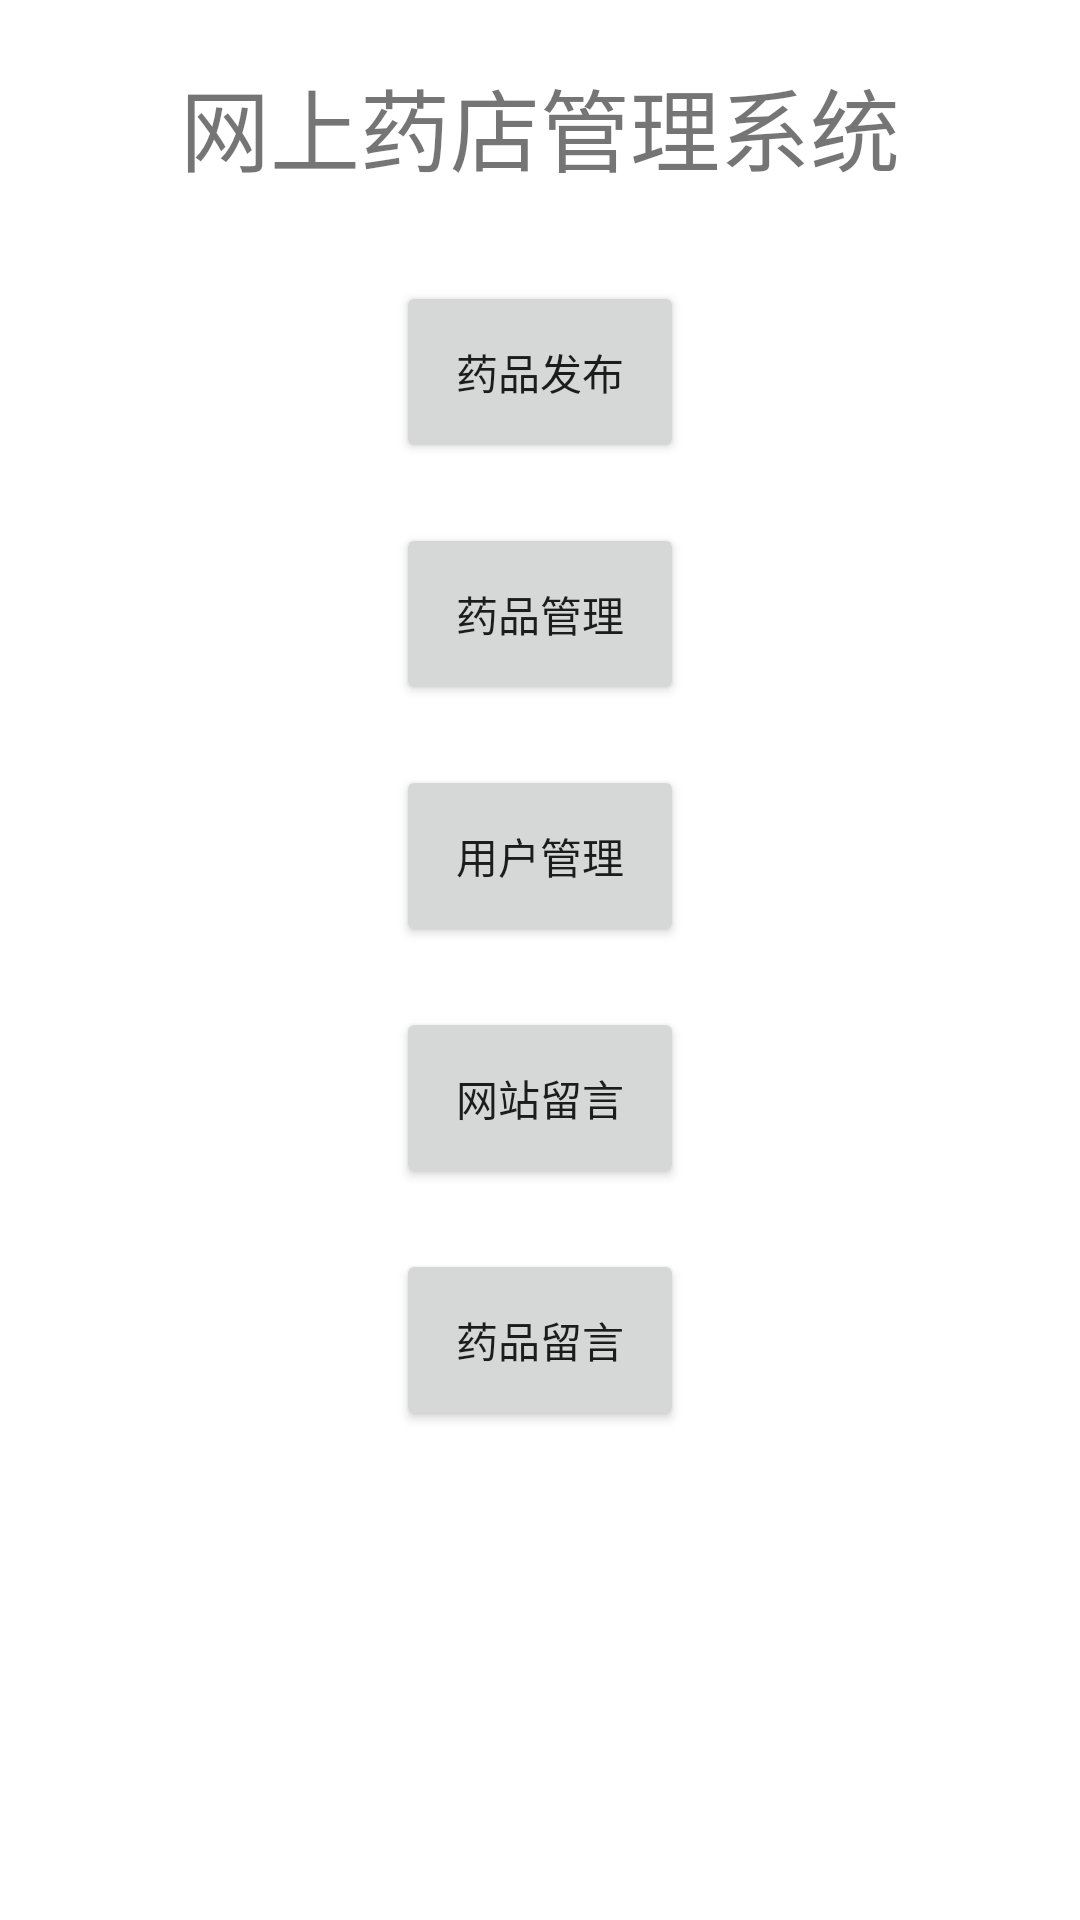

Android layout source for this screen:
<!-- AndroidManifest.xml: application theme Theme.Drugmanagesystemandroid -->
<!-- res/layout/adminmenu.xml -->
<?xml version="1.0" encoding="utf-8"?>
<androidx.constraintlayout.widget.ConstraintLayout xmlns:android="http://schemas.android.com/apk/res/android"
    android:layout_width="match_parent"
    android:layout_height="match_parent">

    <LinearLayout
        android:layout_width="match_parent"
        android:layout_height="match_parent"
        android:gravity="center_horizontal"
        android:orientation="vertical">


        <TextView
            android:id="@+id/textView"
            android:layout_width="wrap_content"
            android:layout_height="wrap_content"
            android:layout_gravity="center"
            android:padding="20dp"
            android:text="网上药店管理系统"
            android:textSize="30sp" />

        <Button
            android:id="@+id/drugPostBtn"
            android:layout_width="wrap_content"
            android:layout_height="wrap_content"
            android:layout_margin="10dp"
            android:onClick="drugAddClick"
            android:padding="20dp"
            android:text="药品发布" />

        <Button
            android:id="@+id/drugManageBtn"
            android:layout_width="wrap_content"
            android:layout_height="wrap_content"
            android:layout_margin="10dp"
            android:onClick="manageDrugClick"
            android:padding="20dp"
            android:text="药品管理" />

        <Button
            android:id="@+id/userManageBtn"
            android:layout_width="wrap_content"
            android:layout_height="wrap_content"
            android:layout_margin="10dp"
            android:onClick="manageUserClick"
            android:padding="20dp"
            android:text="用户管理" />

        <Button
            android:id="@+id/messageManageBtn"
            android:layout_width="wrap_content"
            android:layout_height="wrap_content"
            android:layout_margin="10dp"
            android:onClick="commentListClick"
            android:padding="20dp"
            android:text="网站留言" />

        <Button
            android:id="@+id/drugMessageManageBtn"
            android:layout_width="wrap_content"
            android:layout_height="wrap_content"
            android:layout_margin="10dp"
            android:onClick="drugCommentClick"
            android:padding="20dp"
            android:text="药品留言" />
    </LinearLayout>
</androidx.constraintlayout.widget.ConstraintLayout>
<!-- resources referenced by this layout -->
<resources>
  <style name="Theme.Drugmanagesystemandroid" parent="Theme.MaterialComponents.DayNight.DarkActionBar">
          
          <item name="colorPrimary">@color/orange</item>
          <item name="colorPrimaryVariant">@color/orange</item>
          <item name="colorOnPrimary">@color/white</item>
          
          <item name="colorSecondary">@color/teal_200</item>
          <item name="colorSecondaryVariant">@color/teal_700</item>
          <item name="colorOnSecondary">@color/black</item>
          
          <item name="android:statusBarColor" tools:targetApi="l">?attr/colorPrimaryVariant</item>
          
      </style>
  <color name="orange">#FF895A</color>
  <color name="white">#FFFFFFFF</color>
  <color name="teal_200">#FF03DAC5</color>
  <color name="teal_700">#FF018786</color>
  <color name="black">#FF000000</color>
</resources>
